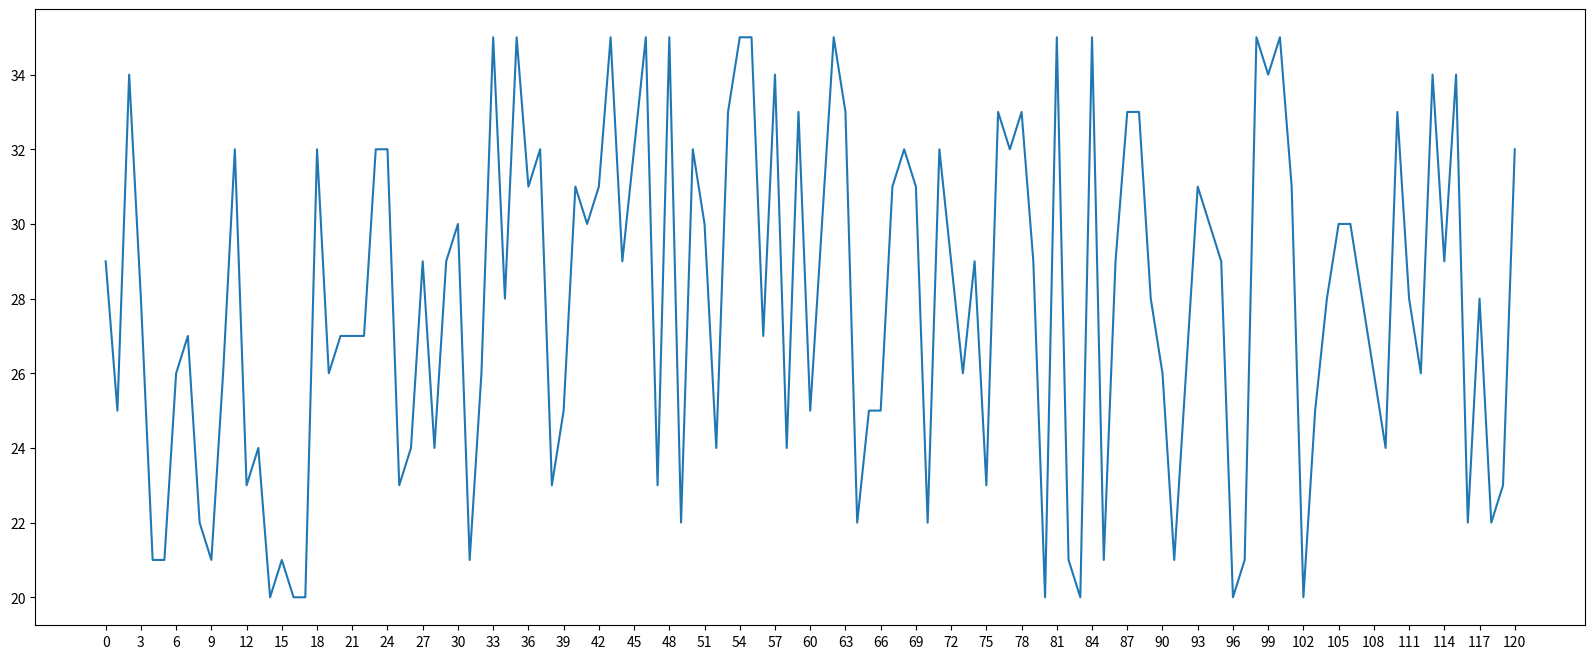

Python code for this plot: (Note: this script raises an exception after producing the figure.)
from pylab import *
import random
from matplotlib import pyplot as plt
import matplotlib
import matplotlib.font_manager


"""
matplotlib主要流程:
1.创建XY轴
2.设置最终图片大小(可省略)
3.绘图
4.设置刻度(可省略)
5.保存图片(可省略)
6.显示图片


matplotlib绘制120分钟内的气温,限制在20到35度之间
"""

myfont = matplotlib.font_manager.FontProperties(fname="/home/<user>/Desktop/ShuJu_FenXi/中文字体/NotoSansCJK-Black.ttc")  # 设定字体
# mpl.rcParams['axes.unicode_minus'] = False

# 1.创建XY轴
x = range(0,121)
y = [random.randint(20,35) for i in range(121)]

# 2.设置最终图片大小(可省略)
plt.figure(figsize=(20,8),dpi=80)

# 3.绘图
plt.plot(x,y)

# 4.设置刻度(可省略)
_x = list(x)[::10]  # 每10个输出
_xtick_labels = ["10点{}分".format(i) for i in range(60)]
_xtick_labels += ["11点{}分".format(i) for i in range(60)]
# plt.xticks(list(x)[::3],_xtick_labels[::3])  # 取步长,数字和字符串一一对应,数据长度一样
plt.xticks(list(x)[::3],_xtick_labels[::3],rotation=45,fontproperties=myfont)  # rotation字体旋转xx度


plt.xlabel(u'这里是X坐标',fontproperties=myfont)
plt.ylabel(u'这里是Y坐标',fontproperties=myfont)
plt.title('两小时内的气温变化情况',fontproperties=myfont)  # fontproperties没有提示的

# plt.xticks(x)
# plt.yticks(y)

# 6.显示图片
plt.show()